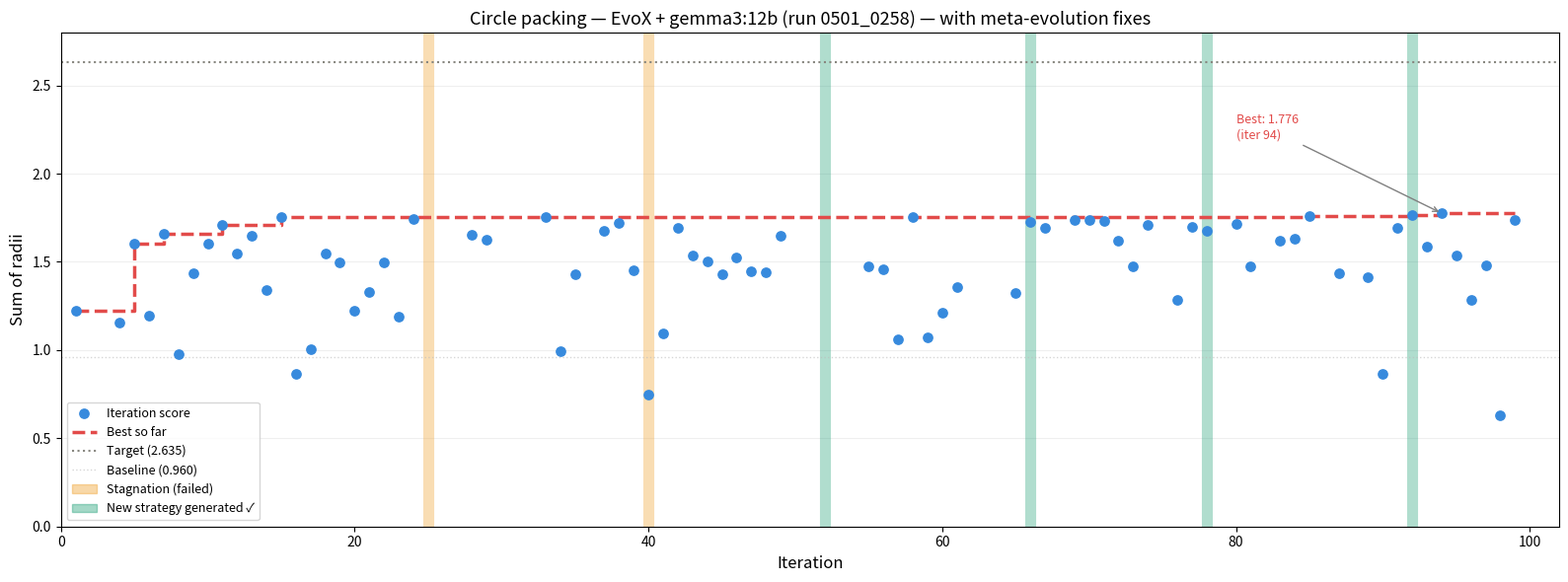

Generate this figure with matplotlib: (Note: this script raises an exception after producing the figure.)
import re
import matplotlib.pyplot as plt
import matplotlib.patches as mpatches

# Iteration scores from log
iter_scores = {
    1: 1.2219, 4: 1.1548, 5: 1.6013, 6: 1.1976, 7: 1.6589,
    8: 0.9791, 9: 1.4345, 10: 1.6013, 11: 1.7079, 12: 1.5449,
    13: 1.6457, 14: 1.3380, 15: 1.7545, 16: 0.8662, 17: 1.0035,
    18: 1.5449, 19: 1.4958, 20: 1.2219, 21: 1.3284, 22: 1.4958,
    23: 1.1875, 24: 1.7447, 28: 1.6517, 29: 1.6231, 33: 1.7533,
    34: 0.9925, 35: 1.4291, 37: 1.6734, 38: 1.7184, 39: 1.4506,
    40: 0.7483, 41: 1.0942, 42: 1.6915, 43: 1.5366, 44: 1.5048,
    45: 1.4295, 46: 1.5255, 47: 1.4485, 48: 1.4410, 49: 1.6481,
    55: 1.4729, 56: 1.4577, 57: 1.0635, 58: 1.7545, 59: 1.0699,
    60: 1.2127, 61: 1.3581, 65: 1.3240, 66: 1.7250, 67: 1.6924,
    69: 1.7369, 70: 1.7366, 71: 1.7310, 72: 1.6229, 73: 1.4771,
    74: 1.7111, 76: 1.2824, 77: 1.7001, 78: 1.6765, 80: 1.7154,
    81: 1.4741, 83: 1.6224, 84: 1.6334, 85: 1.7604, 87: 1.4361,
    89: 1.4120, 90: 0.8662, 91: 1.6909, 92: 1.7680, 93: 1.5876,
    94: 1.7761, 95: 1.5366, 96: 1.2858, 97: 1.4798, 98: 0.6297,
    99: 1.7386
}

stagnation_iters = [25, 40, 52, 66, 78, 92]
new_strategy_iters = [52, 66, 78, 92]  # iterations where new search algo was generated

all_iters = sorted(iter_scores.keys())
scores = [iter_scores[i] for i in all_iters]

best = 0.9598
best_so_far = []
for s in scores:
    if s > best:
        best = s
    best_so_far.append(best)

fig, ax = plt.subplots(figsize=(16, 6))

# Stagnation bands
for si in stagnation_iters:
    color = "#1D9E75" if si in new_strategy_iters else "#EF9F27"
    ax.axvline(x=si, color=color, alpha=0.35, linewidth=8)

ax.scatter(all_iters, scores, color="#378ADD", zorder=3, s=45, label="Iteration score")
ax.step(all_iters, best_so_far, where="post", color="#E24B4A",
        linewidth=2.5, linestyle="--", label="Best so far")
ax.axhline(y=2.635, color="#888780", linewidth=1.5, linestyle=":", label="Target (2.635)")
ax.axhline(y=0.9598, color="#BBBBBB", linewidth=1, linestyle=":", alpha=0.6, label="Baseline (0.960)")

ax.set_xlabel("Iteration", fontsize=12)
ax.set_ylabel("Sum of radii", fontsize=12)
ax.set_title("Circle packing — EvoX + gemma3:12b (run 0501_0258) — with meta-evolution fixes", fontsize=13)
ax.set_ylim(0, 2.8)
ax.set_xlim(0, 102)
ax.grid(axis="y", alpha=0.2)

stag_fail = mpatches.Patch(color="#EF9F27", alpha=0.4, label="Stagnation (failed)")
stag_success = mpatches.Patch(color="#1D9E75", alpha=0.4, label="Stagnation (new strategy generated ✓)")
handles, labels = ax.get_legend_handles_labels()
ax.legend(handles + [stag_fail, stag_success], labels + ["Stagnation (failed)", "New strategy generated ✓"], fontsize=9)

ax.annotate(f"Best: 1.776\n(iter 94)", xy=(94, 1.7761), xytext=(80, 2.2),
            arrowprops=dict(arrowstyle="->", color="gray"), fontsize=9, color="#E24B4A")

plt.tight_layout()
plt.savefig("outputs/circle_packing_0501_0258_scores.png", dpi=150)
print("Saved.")
